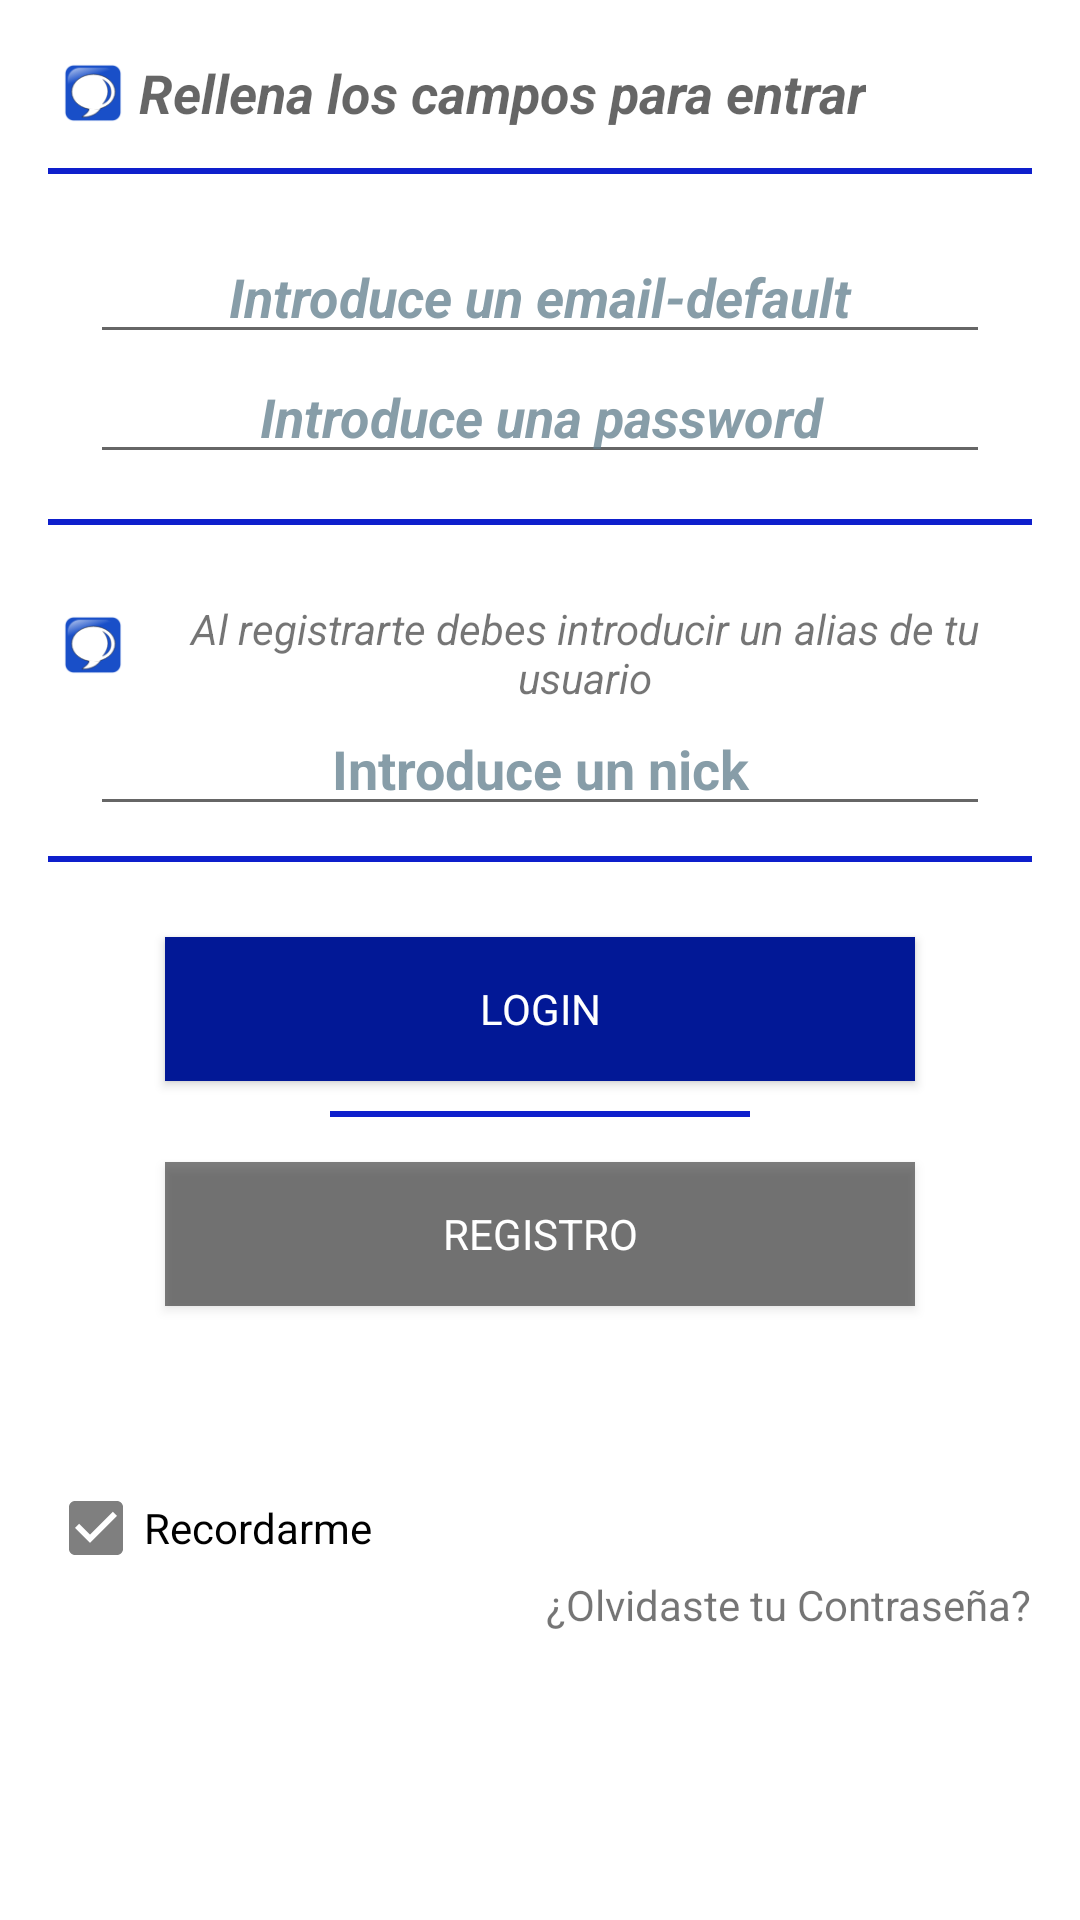

Android layout source for this screen:
<!-- AndroidManifest.xml: application theme AppTheme -->
<!-- res/layout/activity_login.xml -->
<?xml version="1.0" encoding="utf-8"?>
<LinearLayout xmlns:android="http://schemas.android.com/apk/res/android"
              xmlns:app="http://schemas.android.com/apk/res-auto"
              xmlns:tools="http://schemas.android.com/tools"
              android:layout_width="match_parent"
              android:layout_height="match_parent"
              android:background="@android:color/white"
              android:orientation="vertical"
              android:padding="16dp">


    <LinearLayout
        android:id="@+id/layoutHorizontal"
        android:layout_width="match_parent"
        android:layout_height="wrap_content"

        android:orientation="horizontal">

        <ImageView
            android:layout_width="20dp"
            android:layout_height="20dp"
            android:layout_margin="5dp"
            android:src="@drawable/image1"/>


        <TextView
            android:layout_width="wrap_content"
            android:layout_height="wrap_content"
            android:layout_gravity="center"
            android:text="Rellena los campos para entrar"
            android:textAlignment="center"
            android:textAppearance="?android:attr/textAppearanceMedium"
            android:textStyle="bold|italic"
            android:typeface="sans"
            />


    </LinearLayout>


    <View

        android:id="@+id/divid"
        android:layout_width="340dp"
        android:layout_height="2dp"
        android:layout_below="@+id/layoutHorizontal"

        android:layout_gravity="center"
        android:layout_marginBottom="15dp"
        android:layout_marginTop="10dp"
        android:background="@color/colorPrimary"/>


    <EditText
        android:id="@+id/txtEmail"
        android:layout_width="300dp"
        android:layout_height="40dp"

        android:layout_gravity="center"
        android:layout_marginTop="5dp"
        android:contextClickable="false"
        android:hint="Introduce un email-default"
        android:inputType="textEmailAddress"
        android:textAlignment="center"
        android:textColorHint="#c0607d8b"
        android:textStyle="bold|italic"
        android:typeface="sans"/>


    <EditText
        android:id="@+id/txtPassword"
        android:layout_width="300dp"
        android:layout_height="40dp"
        android:layout_gravity="center"
        android:layout_marginTop="@dimen/activity_vertical_margin"
        android:ems="10"
        android:hint="Introduce una password"
        android:inputType="textPassword"
        android:textAlignment="center"

        android:textColorHint="#c0607d8b"
        android:textStyle="bold|italic"
        android:typeface="sans"/>

    <View
        android:id="@+id/divider"
        android:layout_width="340dp"
        android:layout_height="2dp"
        android:layout_below="@+id/txtPassword"
        android:layout_gravity="center"
        android:layout_marginBottom="15dp"
        android:layout_marginTop="15dp"
        android:background="@color/colorPrimary"/>

    <LinearLayout
        android:id="@+id/layoutHorizontal2"
        android:layout_width="match_parent"
        android:layout_height="wrap_content"
        android:layout_marginTop="10dp"
        android:orientation="horizontal">

        <ImageView
            android:layout_width="20dp"
            android:layout_height="20dp"
            android:layout_margin="5dp"
            android:src="@drawable/image1"/>

        <TextView
            android:layout_width="wrap_content"
            android:layout_height="wrap_content"

            android:layout_gravity="center"
            android:text="Al registrarte debes introducir un alias de tu usuario"

            android:textAlignment="center"
            android:textAppearance="?android:attr/textAppearanceSmall"
            android:textStyle="italic"

            />


    </LinearLayout>


    <EditText
        android:id="@+id/txtNick"
        android:layout_width="300dp"
        android:layout_height="40dp"
        android:layout_gravity="center"
        android:layout_marginTop="@dimen/activity_vertical_margin"
        android:ems="10"
        android:hint="Introduce un nick"
        android:inputType="text"
        android:textAlignment="center"

        android:textColorHint="#c0607d8b"
        android:textStyle="bold"
        />

    <View

        android:layout_width="340dp"
        android:layout_height="2dp"
        android:layout_below="@+id/txtNick"
        android:layout_gravity="center"
        android:layout_marginBottom="15dp"
        android:layout_marginTop="10dp"
        android:background="@color/colorPrimary"/>







    <Button
        android:id="@+id/btnLogin"
        android:layout_width="250dp"
        android:layout_height="wrap_content"
        android:layout_gravity="center"
        android:layout_marginTop="10dp"
        android:background="@color/colorPrimaryDark"

        android:text="Login"
        android:textColor="#ffffff"
        android:typeface="sans"
        />

    <View
        android:id="@+id/divider3"
        android:layout_width="140dp"
        android:layout_height="2dp"
        android:layout_below="@+id/btnRegistrar"
        android:layout_gravity="center"
        android:layout_marginBottom="15dp"
        android:layout_marginTop="10dp"
        android:background="@color/colorPrimary"/>



    <Button
        android:id="@+id/btnRegistrar"
        android:layout_width="250dp"
        android:layout_height="wrap_content"
        android:layout_gravity="center"
        android:layout_marginTop="0dp"
        android:background="@color/colorAccent"

        android:text="Registro"
        android:textColor="#ffffff"
        android:typeface="sans"
        />

    <ProgressBar
        style="?android:attr/textAppearanceSmall"
        android:layout_width="wrap_content"
        android:layout_height="wrap_content"
        android:id="@+id/barraProgreso"
        android:layout_gravity="center"
        android:visibility="invisible" />

    <CheckBox
        android:id="@+id/recordar_check"
        android:layout_width="wrap_content"
        android:layout_height="wrap_content"
        android:layout_below="@+id/btnLogin"
        android:layout_marginTop="10dp"
        android:checked="true"

        android:text="Recordarme"

        android:textAppearance="?android:attr/textAppearanceSmall"
        />


    <TextView
        android:id="@+id/olvidar_text"
        android:layout_width="wrap_content"
        android:layout_height="wrap_content"
        android:layout_alignEnd="@+id/btnLogin"
        android:layout_alignRight="@+id/btnLogin"
        android:layout_below="@+id/recordar_check"

        android:layout_gravity="right"
        android:text="¿Olvidaste tu Contraseña?"
        android:textAppearance="?android:attr/textAppearanceSmall"


        />





</LinearLayout>
<!-- resources referenced by this layout -->
<resources>
  <color name="colorAccent">#80000000</color>
  <color name="colorPrimary">#0e1fcc</color>
  <color name="colorPrimaryDark">#021896</color>
  <dimen name="activity_vertical_margin">16dp</dimen>
  <!-- drawable image1: png bitmap (drawable, 3147 bytes) -->
  <style name="AppTheme" parent="Theme.AppCompat.Light.DarkActionBar">
  
          
          <item name="colorPrimary">@color/colorPrimary</item>
          <item name="colorPrimaryDark">@color/colorPrimaryDark</item>
          <item name="colorAccent">@color/colorAccent</item>
  
      </style>
</resources>
